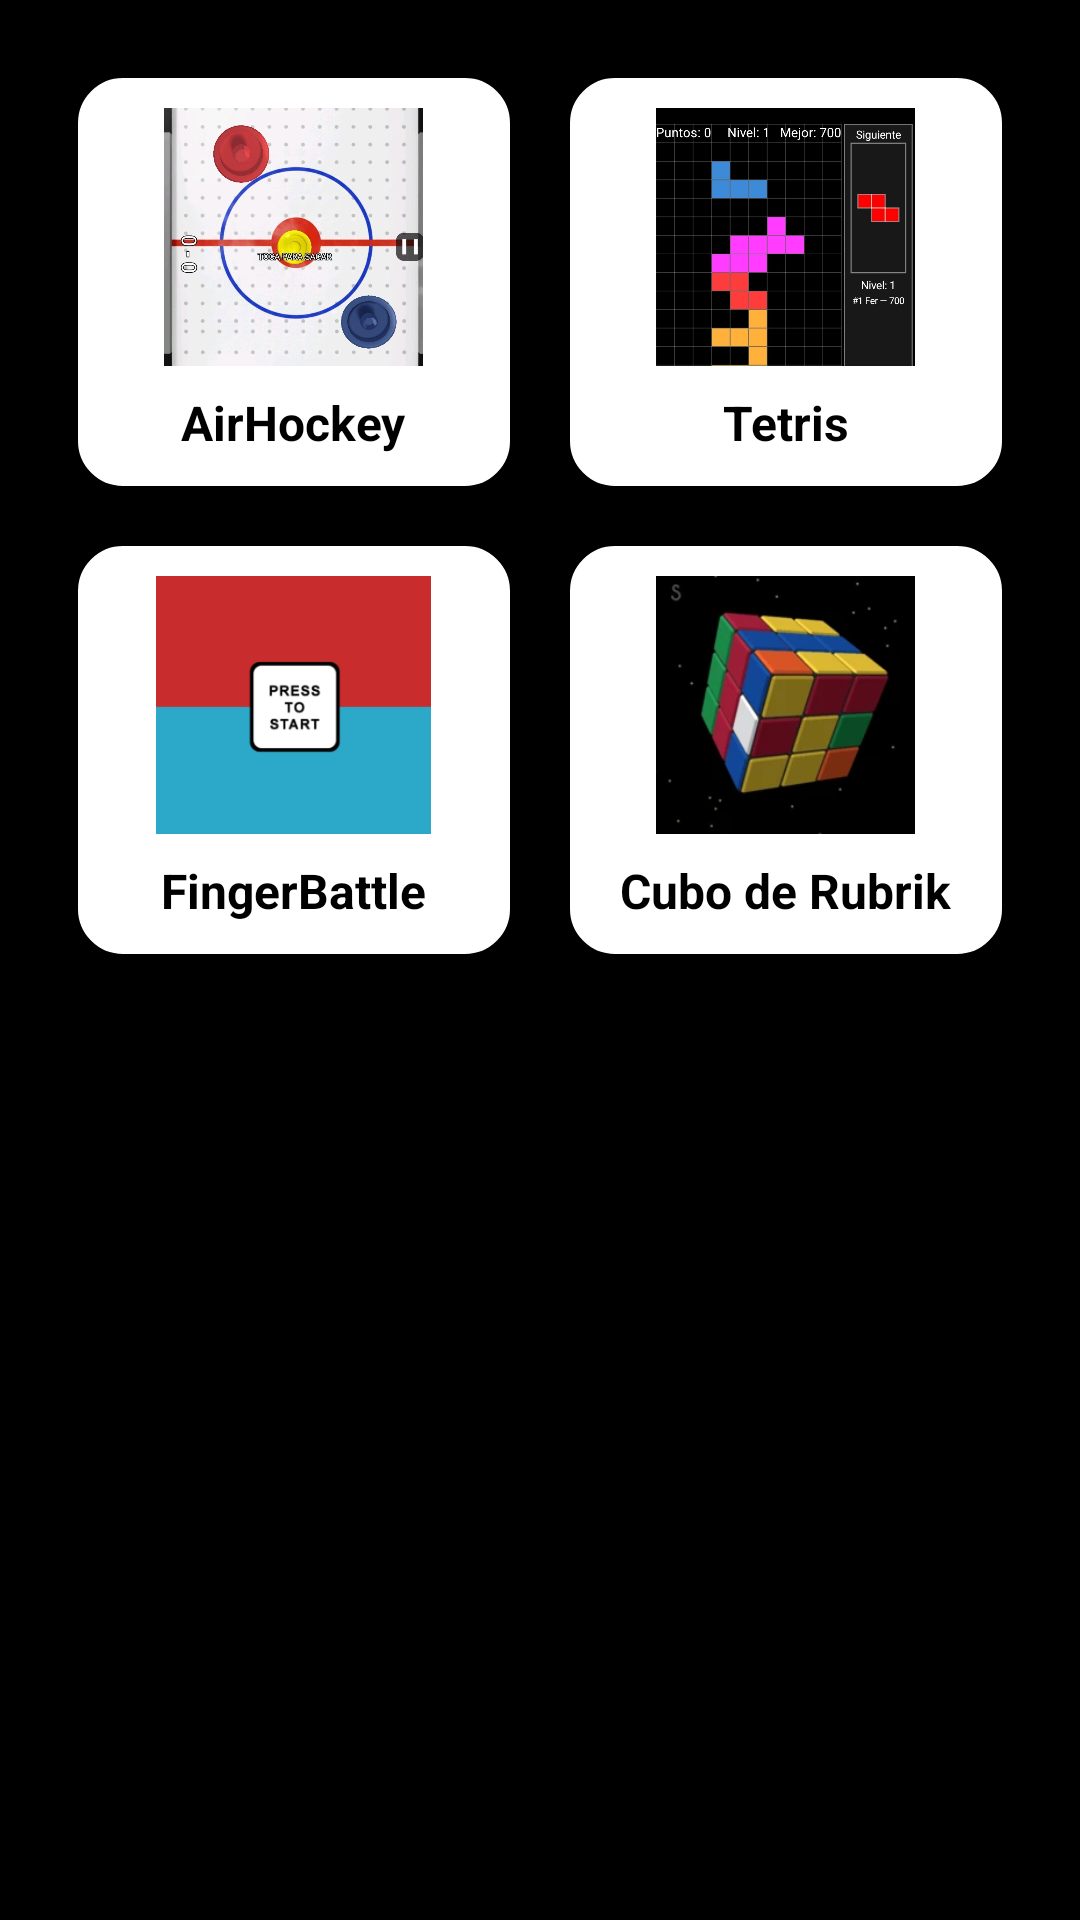

Android layout source for this screen:
<!-- AndroidManifest.xml: application theme Theme.ExoPlayerJava -->
<!-- res/layout/activity_games.xml -->
<?xml version="1.0" encoding="utf-8"?>
<ScrollView xmlns:android="http://schemas.android.com/apk/res/android"
    android:layout_width="match_parent"
    android:background="#000000"
    android:layout_height="match_parent">

    <GridLayout
        android:id="@+id/grid"
        android:layout_width="match_parent"
        android:layout_height="wrap_content"
        android:padding="16dp"
        android:columnCount="2"
        android:rowCount="2">

        <LinearLayout
            android:layout_width="0dp"
            android:layout_height="140dp"
            android:layout_margin="8dp"
            android:layout_columnWeight="1"
            android:layout_rowWeight="1"
            android:background="@drawable/tile_bg"
            android:clickable="true"
            android:focusable="true"
            android:gravity="center"
            android:onClick="openA"
            android:orientation="vertical"
            android:padding="12dp">

            <ImageView
                android:layout_width="106dp"
                android:layout_height="86dp"
                android:contentDescription="@string/app_name"
                android:scaleType="centerInside"
                android:src="@drawable/air" />

            <TextView
                android:layout_width="wrap_content"
                android:layout_height="wrap_content"
                android:layout_marginTop="8dp"
                android:text="AirHockey"
                android:textStyle="bold"
                android:textSize="16sp"
                android:textColor="#000000" /> </LinearLayout>

        <LinearLayout
            android:layout_width="0dp"
            android:layout_height="140dp"
            android:layout_margin="8dp"
            android:layout_columnWeight="1"
            android:layout_rowWeight="1"
            android:background="@drawable/tile_bg"
            android:clickable="true"
            android:focusable="true"
            android:gravity="center"
            android:onClick="openB"
            android:orientation="vertical"
            android:padding="12dp">

            <ImageView
                android:layout_width="95dp"
                android:layout_height="86dp"
                android:contentDescription="@string/app_name"
                android:scaleType="centerInside"
                android:src="@drawable/tetris" />

            <TextView
                android:layout_width="wrap_content"
                android:layout_height="wrap_content"
                android:layout_marginTop="8dp"
                android:text="Tetris"
                android:textStyle="bold"
                android:textSize="16sp"
                android:textColor="#000000" /> </LinearLayout>

        <LinearLayout
            android:layout_width="0dp"
            android:layout_height="140dp"
            android:layout_margin="8dp"
            android:layout_columnWeight="1"
            android:layout_rowWeight="1"
            android:background="@drawable/tile_bg"
            android:clickable="true"
            android:focusable="true"
            android:gravity="center"
            android:onClick="openC"
            android:orientation="vertical"
            android:padding="12dp">

            <ImageView
                android:layout_width="95dp"
                android:layout_height="86dp"
                android:contentDescription="@string/app_name"
                android:scaleType="centerInside"
                android:src="@drawable/finger" />

            <TextView
                android:layout_width="wrap_content"
                android:layout_height="wrap_content"
                android:layout_marginTop="8dp"
                android:text="FingerBattle"
                android:textStyle="bold"
                android:textSize="16sp"
                android:textColor="#000000" /> </LinearLayout>

        <LinearLayout
            android:layout_width="0dp"
            android:layout_height="140dp"
            android:layout_margin="8dp"
            android:layout_columnWeight="1"
            android:layout_rowWeight="1"
            android:background="@drawable/tile_bg"
            android:clickable="true"
            android:focusable="true"
            android:gravity="center"
            android:onClick="openD"
            android:orientation="vertical"
            android:padding="12dp">

            <ImageView
                android:layout_width="95dp"
                android:layout_height="86dp"
                android:contentDescription="@string/app_name"
                android:scaleType="centerInside"
                android:src="@drawable/rub" />

            <TextView
                android:layout_width="wrap_content"
                android:layout_height="wrap_content"
                android:layout_marginTop="8dp"
                android:text="Cubo de Rubrik"
                android:textStyle="bold"
                android:textSize="16sp"
                android:textColor="#000000" /> </LinearLayout>


    </GridLayout>
</ScrollView>
<!-- resources referenced by this layout -->
<resources>
  <!-- drawable air: jpg bitmap (drawable, 96303 bytes) -->
  <!-- drawable finger: png bitmap (drawable, 7662 bytes) -->
  <!-- drawable rub: png bitmap (drawable, 43956 bytes) -->
  <!-- drawable tetris: jpg bitmap (drawable, 60976 bytes) -->
  <!-- drawable tile_bg (drawable) -->
  <?xml version="1.0" encoding="utf-8"?>
  <ripple xmlns:android="http://schemas.android.com/apk/res/android"
      android:color="?attr/colorControlHighlight">
      <item>
          <shape android:shape="rectangle">
              <solid android:color="@android:color/white"/>
              <stroke android:width="2dp" android:color="@android:color/black"/>
              <corners android:radius="16dp"/>
              <padding android:left="8dp" android:top="8dp" android:right="8dp" android:bottom="8dp"/>
          </shape>
      </item>
  </ripple>
  <string name="app_name">2529Stream</string>
  <style name="Theme.ExoPlayerJava" parent="Theme.MaterialComponents.DayNight.NoActionBar">
          
          <item name="colorPrimary">@color/black</item>
          <item name="colorPrimaryVariant">@color/black</item>
  
          <item name="colorOnPrimary">@color/white</item>
          
          <item name="colorSecondary">@color/teal_200</item>
          <item name="colorSecondaryVariant">@color/teal_700</item>
          <item name="colorOnSecondary">@color/black</item>
          
          <item name="android:statusBarColor" tools:targetApi="l">?attr/colorPrimaryVariant</item>
          
      </style>
  <!-- not gathered from this repository: default colours our renderer supplied (Android Studio template values) -->
  <color name="teal_200">#FF03DAC5</color>
  <color name="teal_700">#FF018786</color>
  <color name="black">#FF000000</color>
  <color name="white">#FFFFFFFF</color>
</resources>
